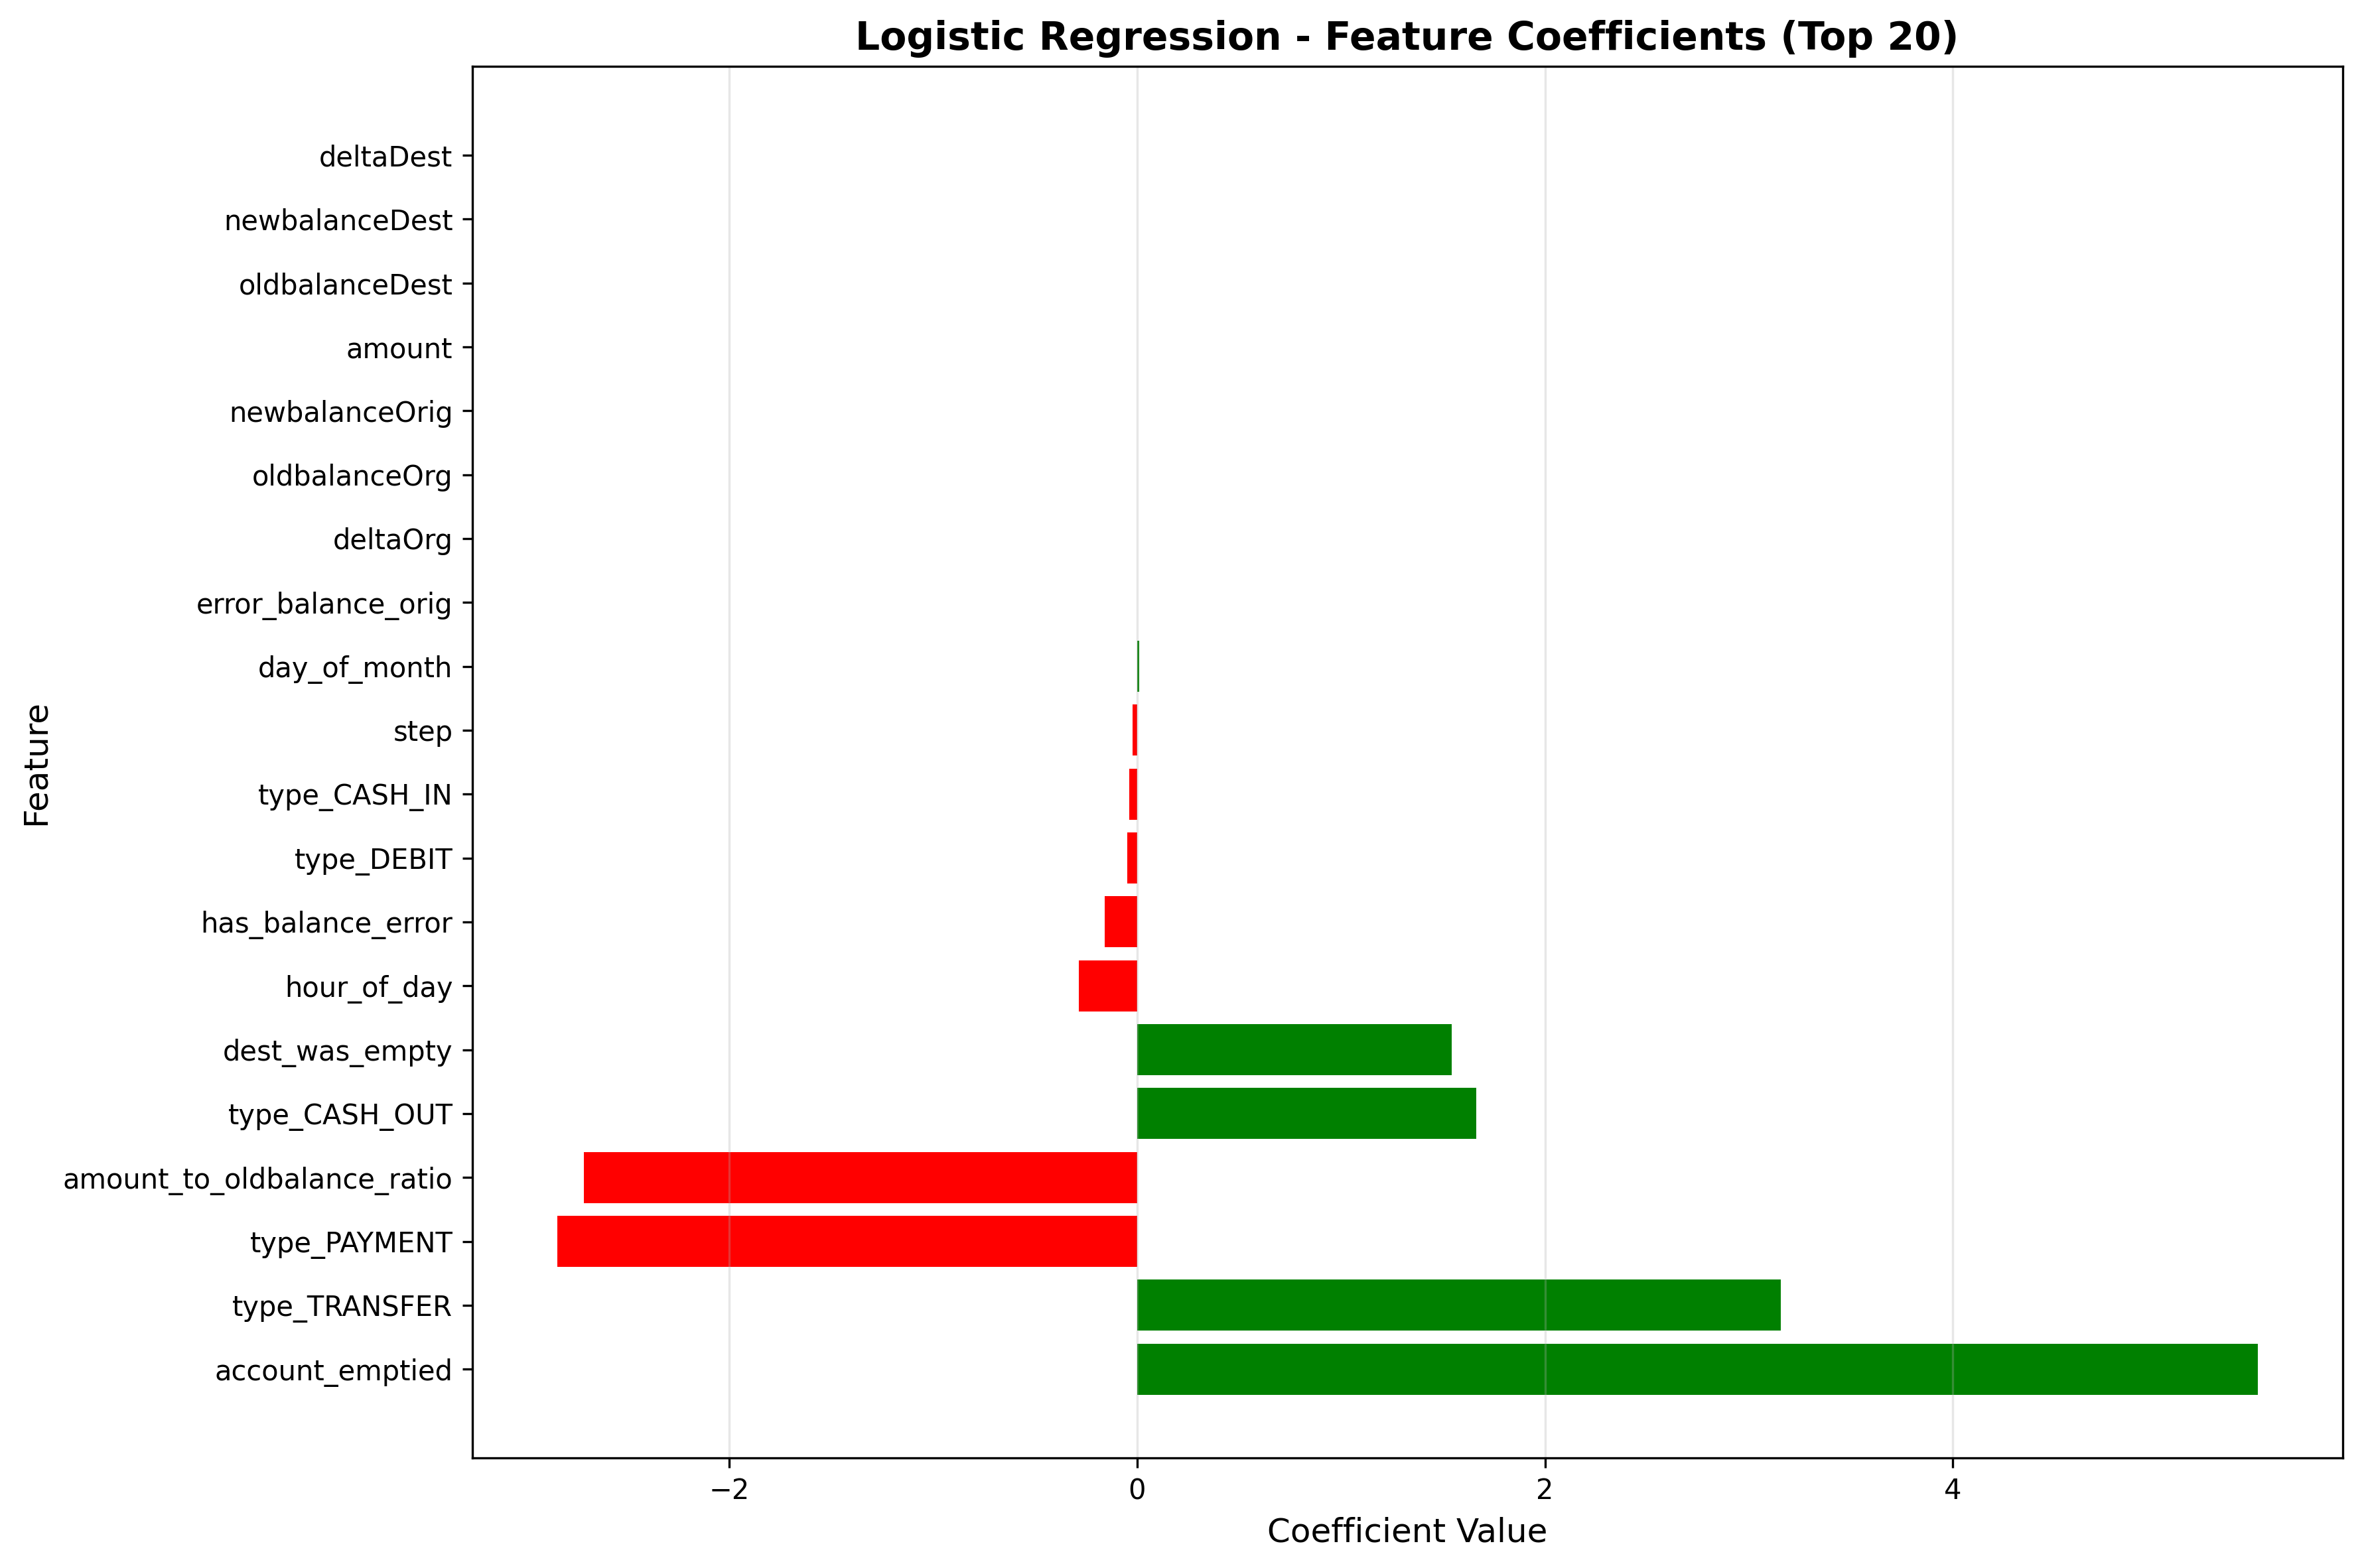

Values plotted in this chart, from the file beside it:
feature, coefficient, abs_coefficient
account_emptied, 5.494, 5.494
type_TRANSFER, 3.155, 3.155
type_PAYMENT, -2.843, 2.843
amount_to_oldbalance_ratio, -2.711, 2.711
type_CASH_OUT, 1.663, 1.663
dest_was_empty, 1.544, 1.544
hour_of_day, -0.2842, 0.2842
has_balance_error, -0.1581, 0.1581
type_DEBIT, -0.04948, 0.04948
type_CASH_IN, -0.03908, 0.03908
step, -0.02343, 0.02343
day_of_month, 0.01087, 0.01087
error_balance_orig, -0.0006955, 0.0006955
deltaOrg, 0.0005034, 0.0005034
oldbalanceOrg, -0.0001829, 0.0001829
newbalanceOrig, 0.000178, 0.000178
amount, 0.0001426, 0.0001426
oldbalanceDest, -4.8049093583894655e-05, 4.8049093583894655e-05
newbalanceDest, 4.7837745928128174e-05, 4.7837745928128174e-05
deltaDest, -4.6687387789594776e-05, 4.6687387789594776e-05
error_balance_dest, -1.353922524839442e-06, 1.353922524839442e-06
isFlaggedFraud, 0.0, 0.0
is_weekend, 0.0, 0.0
